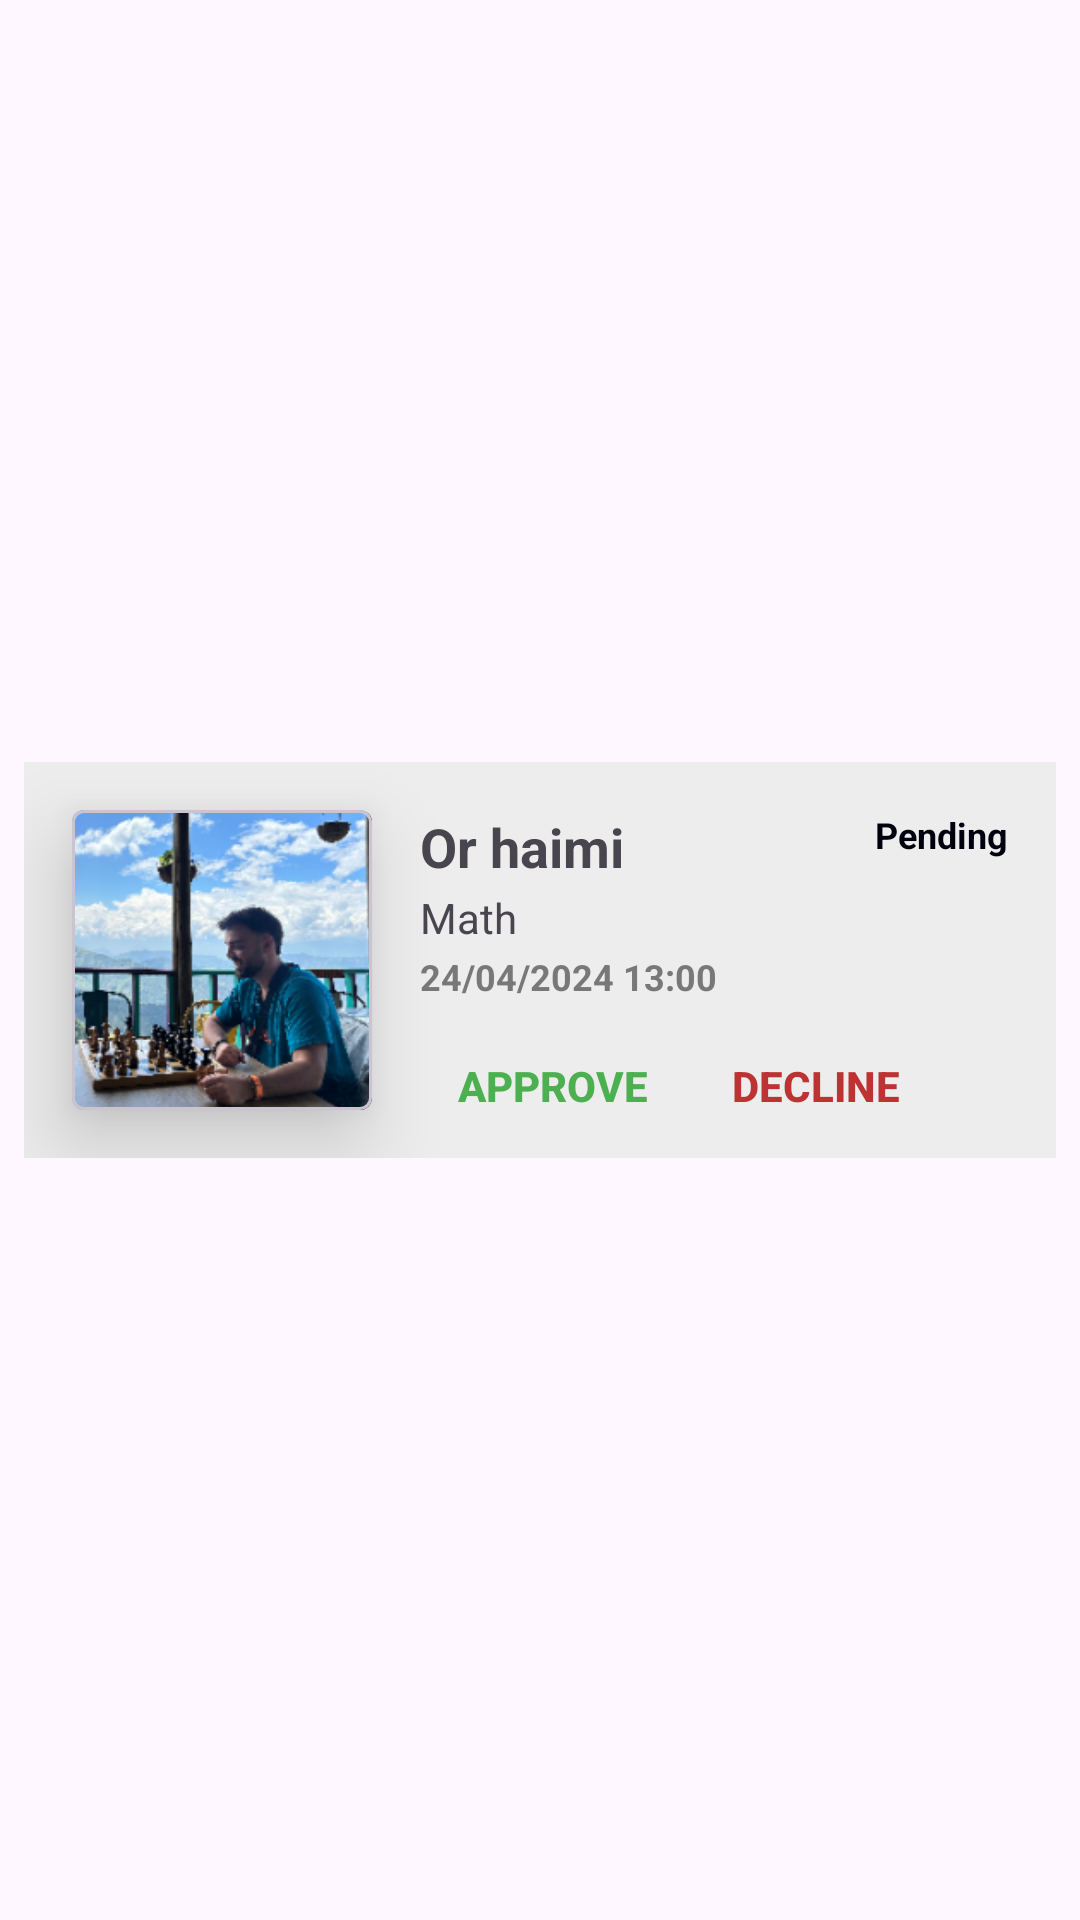

Produce the Android XML layout that renders to this screen, including the resource entries it uses.
<!-- AndroidManifest.xml: application theme Theme.TeachMe -->
<!-- res/layout/lesson_item.xml -->
<?xml version="1.0" encoding="utf-8"?>
<androidx.constraintlayout.widget.ConstraintLayout xmlns:android="http://schemas.android.com/apk/res/android"
    xmlns:app="http://schemas.android.com/apk/res-auto"
    android:layout_width="match_parent"
    android:layout_height="wrap_content">


    <LinearLayout
        android:layout_width="match_parent"
        android:layout_height="wrap_content"
        android:layout_margin="8dp"
        android:background="#EDEDED"
        android:orientation="horizontal"
        app:layout_constraintBottom_toBottomOf="parent"
        app:layout_constraintEnd_toEndOf="parent"
        app:layout_constraintStart_toStartOf="parent"
        app:layout_constraintTop_toTopOf="parent">

        <com.google.android.material.card.MaterialCardView
            android:layout_width="100dp"
            android:layout_height="100dp"
            android:layout_margin="16dp"
            android:background="@drawable/rounded"
            app:cardCornerRadius="4dp"
            app:cardElevation="16dp">

            <ImageView
                android:id="@+id/teacherImage"
                android:layout_width="match_parent"
                android:layout_height="wrap_content"
                android:scaleType="fitXY"
                android:src="@drawable/person" />
        </com.google.android.material.card.MaterialCardView>

        <androidx.constraintlayout.widget.ConstraintLayout
            android:layout_width="match_parent"
            android:layout_height="match_parent">

            <TextView
                android:id="@+id/lessonNameTv"
                android:layout_width="match_parent"
                android:layout_height="wrap_content"
                android:layout_marginTop="16dp"
                android:text="Or haimi"
                android:textSize="18sp"
                android:textStyle="bold"
                app:layout_constraintStart_toStartOf="parent"
                app:layout_constraintTop_toTopOf="parent" />


            <TextView
                android:id="@+id/lessonSubjectTv"
                android:layout_width="match_parent"
                android:layout_height="wrap_content"
                android:layout_marginTop="2dp"
                android:text="Math"
                app:layout_constraintEnd_toEndOf="parent"
                app:layout_constraintStart_toStartOf="parent"
                app:layout_constraintTop_toBottomOf="@id/lessonNameTv" />

            <TextView
                android:id="@+id/lessonDateTv"
                android:layout_width="match_parent"
                android:layout_height="wrap_content"
                android:layout_marginTop="2dp"
                android:ellipsize="end"
                android:maxLines="1"
                android:singleLine="true"
                android:text="24/04/2024 13:00"
                android:textColor="#787878"
                android:textSize="12sp"
                android:textStyle="bold"
                app:layout_constraintEnd_toEndOf="parent"
                app:layout_constraintStart_toStartOf="parent"
                app:layout_constraintTop_toBottomOf="@id/lessonSubjectTv" />

            <TextView

                android:id="@+id/tvStatus"
                android:layout_width="wrap_content"
                android:layout_height="wrap_content"
                android:layout_margin="16dp"
                android:background="@android:color/transparent"
                android:text="Pending"
                android:textColor="#00000F"
                android:textSize="12sp"
                android:textStyle="bold"
                app:layout_constraintEnd_toEndOf="parent"
                app:layout_constraintTop_toTopOf="parent" />

            <LinearLayout
                android:id="@+id/controlsLayout"
                android:layout_width="match_parent"
                android:layout_height="wrap_content"
                android:visibility="visible"
                app:layout_constraintBottom_toBottomOf="parent"
                app:layout_constraintStart_toStartOf="parent">

                <Button
                    android:id="@+id/startChatWithTeacherBtn"
                    android:visibility="gone"
                    android:layout_width="wrap_content"
                    android:layout_height="wrap_content"
                    android:text="Start chat"/>
                <Button
                    android:id="@+id/scheduleBtnApprove"
                    android:layout_width="wrap_content"
                    android:layout_height="wrap_content"
                    android:layout_margin="0dp"
                    android:background="@android:color/transparent"
                    android:padding="0dp"
                    android:text="Approve"
                    android:textColor="#4CAF50"
                    android:textStyle="bold" />

                <Button
                    android:id="@+id/scheduleBtnDecline"
                    android:layout_width="wrap_content"
                    android:layout_height="wrap_content"
                    android:layout_margin="0dp"
                    android:background="@android:color/transparent"
                    android:padding="0dp"
                    android:text="Decline"
                    android:textColor="#bd3333"
                    android:textStyle="bold" />

            </LinearLayout>

            <LinearLayout
                android:id="@+id/controlsLayoutApproved"
                android:layout_width="match_parent"
                android:layout_height="wrap_content"
                android:gravity="end|center"
                android:paddingVertical="4dp"
                android:visibility="gone"
                app:layout_constraintBottom_toBottomOf="parent"
                app:layout_constraintStart_toStartOf="parent">

                <com.google.android.material.button.MaterialButton
                    android:id="@+id/contactBtn"
                    android:layout_width="wrap_content"
                    android:layout_height="40dp"
                    android:layout_margin="0dp"
                    android:background="@drawable/black_border"
                    android:drawableEnd="@drawable/baseline_call_24"
                    android:paddingHorizontal="8dp"
                    android:paddingVertical="0dp"
                    android:text="Contact"
                    android:textColor="#4CAF50"
                    android:textStyle="bold" />


            </LinearLayout>

        </androidx.constraintlayout.widget.ConstraintLayout>
    </LinearLayout>


</androidx.constraintlayout.widget.ConstraintLayout>
<!-- resources referenced by this layout -->
<resources>
  <!-- drawable black_border (drawable) -->
  <?xml version="1.0" encoding="utf-8"?>
  <selector xmlns:android="http://schemas.android.com/apk/res/android">
      <item>
          <shape android:shape="rectangle">
              <stroke android:width="1dp" android:color="#4CAF50" />
              <corners android:radius="16dp" />
              <solid android:color="@android:color/transparent" />
          </shape>
      </item>
  </selector>
  <!-- drawable person: png bitmap (drawable, 66436 bytes) -->
  <!-- drawable rounded (drawable) -->
  <?xml version="1.0" encoding="utf-8"?>
  <shape xmlns:android="http://schemas.android.com/apk/res/android"
      android:shape="rectangle">
  
      
      <corners android:radius="16dp" />
  
      
      <stroke
          android:width="10dp"
          android:color="#ffff" />
  </shape>
  <style name="Theme.TeachMe" parent="Base.Theme.TeachMe" />
  <style name="Base.Theme.TeachMe" parent="Theme.Material3.DayNight.NoActionBar">
          
          
      </style>
</resources>
